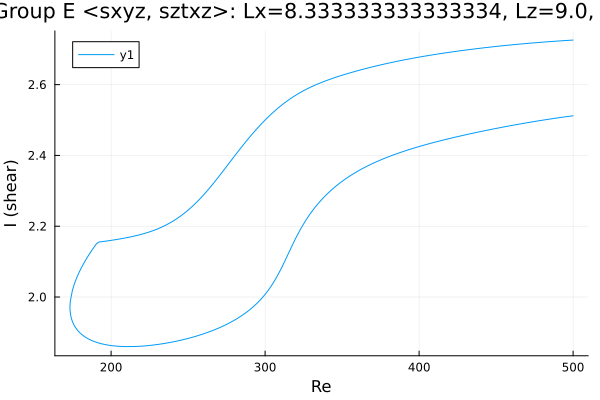

The table this chart was drawn from, first rows:
Re, shear
500.0, 2.512
498.7, 2.511
497.3, 2.51
495.8, 2.51
494.4, 2.509
493, 2.508
491.6, 2.507
490.2, 2.506
488.8, 2.505
487.4, 2.504
485.9, 2.503
484.5, 2.502
483.1, 2.501
481.7, 2.501
480.3, 2.5
478.9, 2.499
477.5, 2.498
476, 2.497
474.6, 2.496
473.2, 2.495
471.8, 2.494
470.4, 2.492
469, 2.491
467.6, 2.49
466.1, 2.489
464.7, 2.488
463.3, 2.487
461.9, 2.486
460.5, 2.485
459.1, 2.484
457.7, 2.483
456.2, 2.481
454.8, 2.48
453.4, 2.479
452, 2.478
450.6, 2.477
449.2, 2.475
447.8, 2.474
446.3, 2.473
444.9, 2.472
443.5, 2.471
442.1, 2.469
440.7, 2.468
439.3, 2.467
437.9, 2.465
436.5, 2.464
435, 2.463
433.6, 2.461
432.2, 2.46
430.8, 2.459
429.4, 2.457
428, 2.456
426.6, 2.455
425.1, 2.453
423.7, 2.452
422.3, 2.45
420.9, 2.449
419.5, 2.447
418.1, 2.446
416.7, 2.444
... 474 more rows
